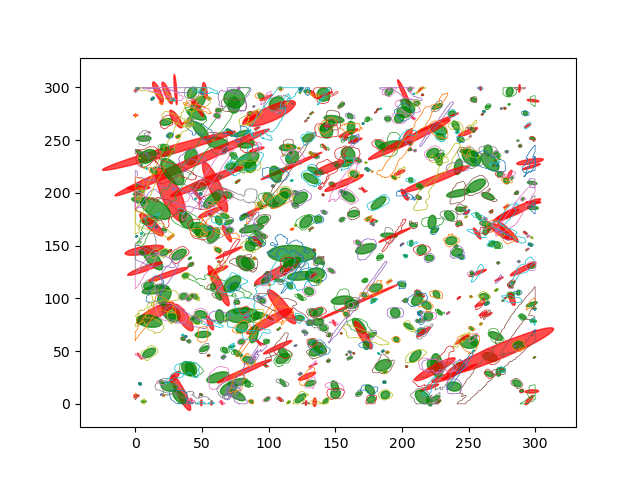

The table this chart was drawn from, first rows:
, area, centroid, mean_radius_edge_distance, mean_radius_circle_area, radius_minor_axis_ellipsis, aspect_ratio
0, 5.017, POINT (124.5121106441714 298.85284371941…, 1.385, 1.264, 1.645, 1.553
1, 8.19, POINT (108.89780626083234 298.7425035595…, 1.728, 1.615, 1.448, 2.655
2, 1.19, POINT (123.46094400549796 295.2341642602…, 0.6339, 0.6154, 0.8315, 1.362
3, 2.262, POINT (215.34800904537263 293.0144510218…, 0.8903, 0.8485, 1.071, 1.491
4, 128.1, POINT (201.35277064290793 294.6756533823…, 9.488, 6.385, 2.708, 9.909
5, 1.093, POINT (117.75702359278998 284.6568324974…, 0.6242, 0.59, 0.7119, 1.756
6, 1.319, POINT (105.94354476700954 276.5372263857…, 0.6745, 0.6478, 0.808, 1.532
7, 196, POINT (105.99776204655461 285.0143967189…, 7.782, 7.899, 10.14, 1.302
8, 42.38, POINT (254.26323394955725 236.9613954458…, 3.67, 3.673, 4.398, 1.412
9, 383.8, POINT (83.16701365641252 229.80383690465…, 11.14, 11.05, 11.49, 2.082
10, 37.02, POINT (199.96054697601193 113.0955295590…, 3.517, 3.433, 4.255, 1.405
11, 54.51, POINT (225.79285210385078 103.7705521140…, 4.225, 4.165, 4.571, 1.708
12, 30.32, POINT (254.18686195792782 57.21597927946…, 3.112, 3.106, 3.589, 1.548
13, 125.9, POINT (266.0381400774199 44.355412318276…, 6.339, 6.332, 7.023, 1.661
14, 181.8, POINT (223.56401319697602 35.64540261906…, 7.723, 7.607, 8.518, 1.653
15, 3.977, POINT (49.17882174655112 8.7371277316721…, 1.21, 1.125, 1.249, 1.762
16, 7.075, POINT (64.86161219504746 1.1138538328987…, 1.731, 1.501, 1.187, 3.403
17, 325, POINT (34.19657992595457 10.720342324051…, 12.38, 10.17, 6.394, 5.714
18, 119.2, POINT (17.03639421016742 295.57092236524…, 7.797, 6.161, 4.272, 4.801
19, 6.003, POINT (28.512226710521762 288.4530528493…, 1.504, 1.382, 1.522, 2.005
20, 164.4, POINT (201.57029699566576 276.4888390382…, 7.221, 7.235, 9.707, 1.141
21, 140.5, POINT (144.03073947718477 263.8819274623…, 6.917, 6.687, 6.954, 1.912
22, 30.23, POINT (73.7372593676473 235.281067683986…, 3.162, 3.102, 3.521, 1.641
23, 3.473, POINT (134.0098802142857 145.87741360114…, 1.106, 1.051, 1.143, 1.959
24, 203, POINT (172.86092662371388 147.0327284129…, 8.288, 8.038, 8.134, 2.004
25, 49.8, POINT (137.31772955495168 135.8016718029…, 3.95, 3.982, 5.03, 1.359
26, 46.31, POINT (296.78641355312953 130.6410139257…, 4.02, 3.839, 4.454, 1.561
27, 45.36, POINT (18.805064967149978 110.2700263465…, 3.837, 3.8, 4.981, 1.185
28, 34.7, POINT (44.62455984726341 101.73284166882…, 3.43, 3.323, 3.436, 1.924
29, 13.24, POINT (72.34403211423738 54.281973514624…, 1.942, 2.053, 2.033, 2.401
30, 2.83, POINT (79.40719586080223 46.021531132924…, 0.9447, 0.9491, 1.242, 1.36
31, 82.75, POINT (84.89876310597401 41.367629578492…, 5.027, 5.132, 6.03, 1.494
32, 167.5, POINT (41.83876991911234 33.077687981717…, 7.338, 7.302, 8.174, 1.652
33, 41.78, POINT (265.206065519868 28.3584010631557…, 3.717, 3.647, 3.965, 1.712
34, 102.4, POINT (30.219157743664844 298.0588150772…, 11.18, 5.71, 1.631, 17.6
35, 199.8, POINT (73.90418718127219 283.24642787430…, 8.294, 7.975, 9.033, 1.686
36, 120.1, POINT (223.0173628431308 237.78041823403…, 6.16, 6.184, 7.42, 1.401
37, 1.19, POINT (17.76604998111725 224.76928930669…, 0.6894, 0.6154, 0.7042, 1.916
38, 137.2, POINT (86.34922083348228 225.26966543331…, 6.694, 6.608, 8.307, 1.415
39, 135.2, POINT (131.5413448126252 213.75113141337…, 6.851, 6.561, 6.388, 2.11
40, 31.71, POINT (297.90518818842025 185.8078102963…, 3.704, 3.177, 2.967, 2.84
41, 208.4, POINT (274.37384940491734 163.2893783446…, 8.962, 8.145, 6.599, 3.29
42, 154.9, POINT (90.41467884525271 154.30801866209…, 7.107, 7.022, 9.135, 1.225
43, 141.4, POINT (32.90002500704356 141.53052705814…, 6.88, 6.71, 7.266, 1.778
44, 103.5, POINT (194.90029142230446 86.25403742354…, 5.813, 5.741, 7.082, 1.343
45, 56.39, POINT (286.0506822965106 19.434099314075…, 4.287, 4.237, 5.074, 1.442
46, 229.8, POINT (61.95904773955459 25.130916276774…, 8.863, 8.553, 8.257, 2.153
47, 149.5, POINT (25.387961586488856 16.17328279048…, 6.804, 6.898, 8.179, 1.5
48, 73.05, POINT (187.44136251986353 8.484833611585…, 4.852, 4.822, 6.312, 1.188
49, 1.876, POINT (129.44338438204358 297.7364066309…, 0.8403, 0.7728, 0.8351, 2.215
50, 6.4, POINT (123.75973259459191 298.3028264573…, 1.471, 1.427, 1.578, 1.566
51, 16.82, POINT (133.48782751870198 293.3999464674…, 2.889, 2.314, 1.942, 4.017
52, 2.809, POINT (144.64759175706905 289.0364275013…, 0.963, 0.9455, 1.447, 1.057
53, 198.3, POINT (143.29562458382748 258.9793012480…, 8.164, 7.945, 9.447, 1.503
54, 134.1, POINT (242.1434352887768 224.82028085207…, 7.14, 6.533, 5.799, 2.565
55, 183.6, POINT (242.2120887696802 199.67278822519…, 8.489, 7.645, 6.23, 2.907
56, 136.8, POINT (159.44569543201123 196.7640824156…, 6.869, 6.599, 6.621, 1.997
57, 173.5, POINT (58.57295743096507 159.87111206909…, 7.595, 7.431, 8.22, 1.766
58, 50.79, POINT (21.627719691769407 143.2852113395…, 4.073, 4.021, 5.166, 1.282
59, 254.7, POINT (124.40264339022282 121.3671398360…, 9.527, 9.004, 7.941, 2.595
... 561 more rows
